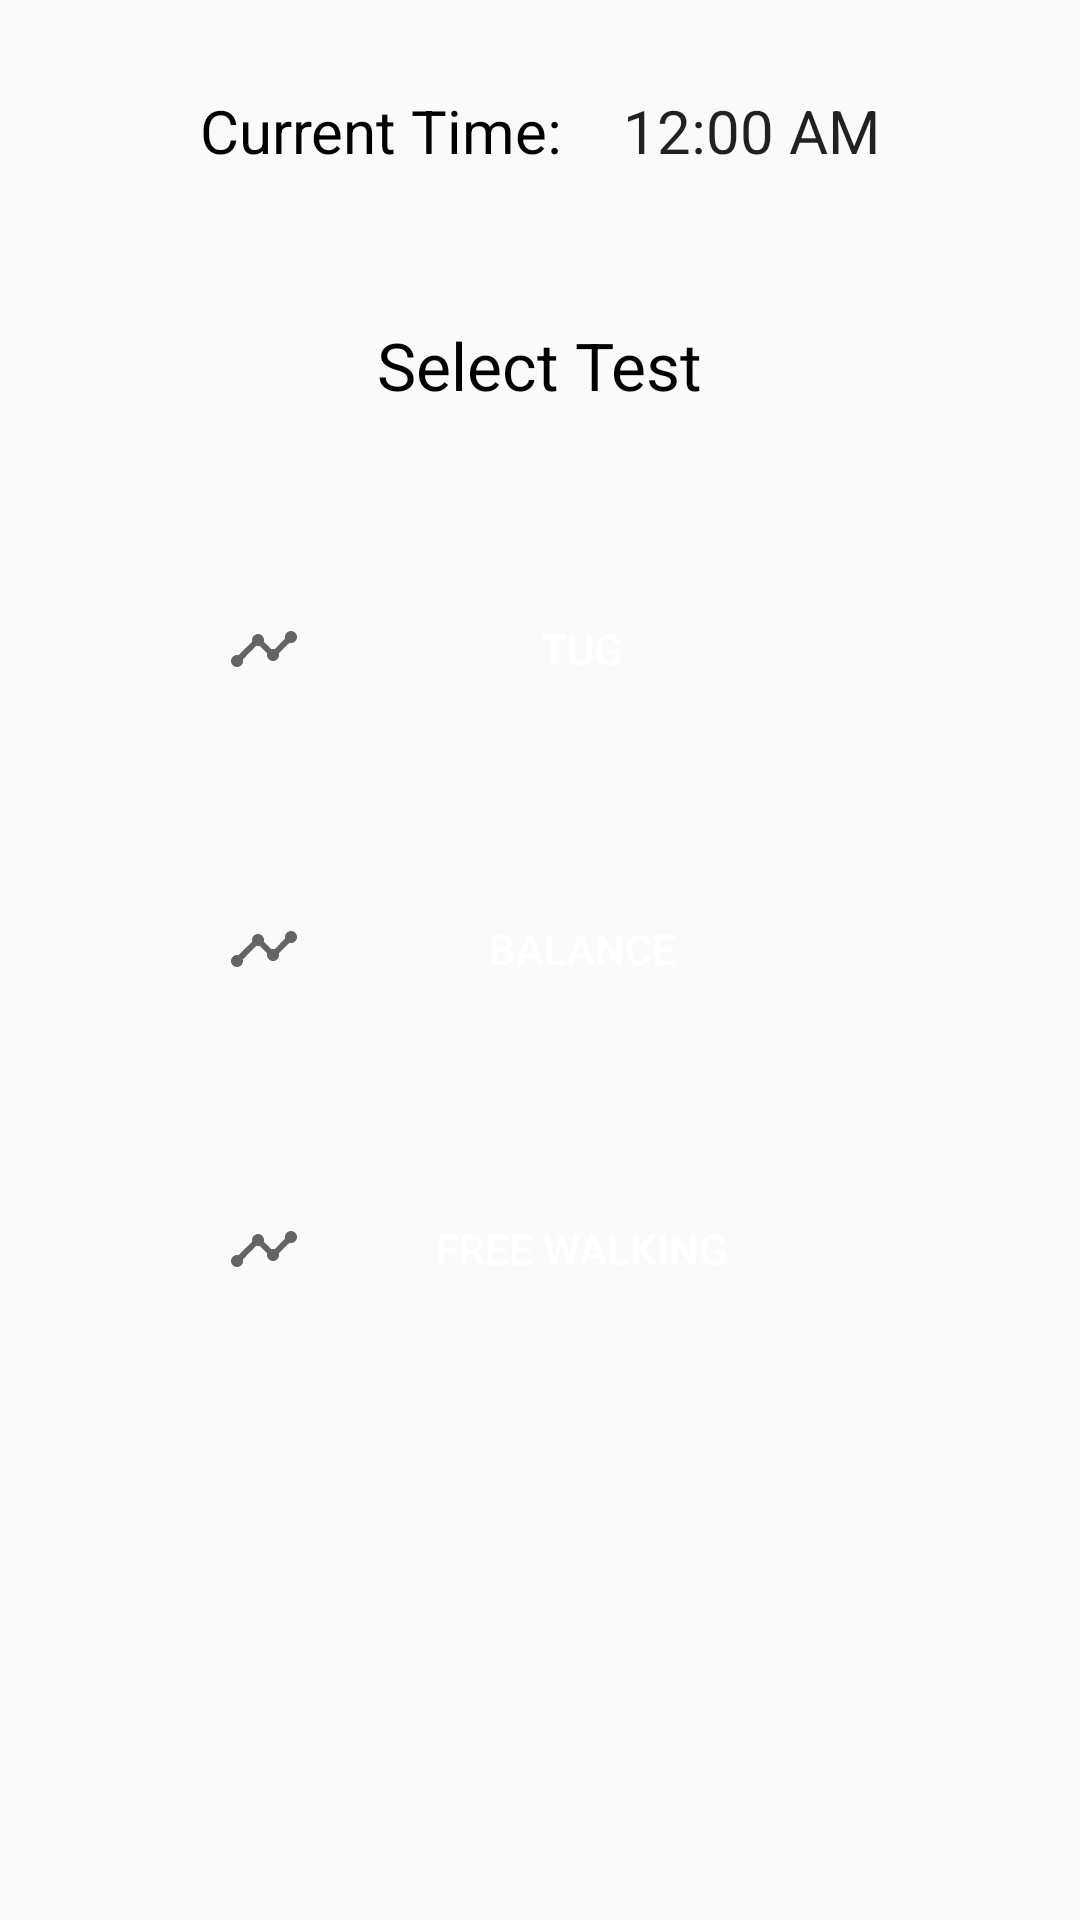

The Android layout XML behind this screen, and the referenced resources:
<!-- AndroidManifest.xml: application theme Theme.AppCompat.Light.NoActionBar -->
<!-- res/layout/select_new_test.xml -->
<?xml version="1.0" encoding="utf-8"?>
<ScrollView xmlns:android="http://schemas.android.com/apk/res/android"
    android:layout_width="match_parent"
    android:layout_height="wrap_content"
    android:fillViewport="false">

    <LinearLayout
        android:layout_width="match_parent"
        android:layout_height="wrap_content"
        android:layout_margin="20dp"
        android:orientation="vertical">

        <LinearLayout
            android:layout_width="wrap_content"
            android:layout_height="wrap_content"
            android:layout_gravity="center"
            android:orientation="horizontal">

            <TextView
                android:layout_width="wrap_content"
                android:layout_height="wrap_content"
                android:textSize="20sp"
                android:padding="10dp"
                android:textColor="#000000"
                android:text="@string/time_now">
            </TextView>

            <TextClock
                android:id="@+id/simpleDigitalClock"
                android:layout_width="wrap_content"
                android:layout_height="wrap_content"
                android:textSize="20sp"
                android:padding="10dp"/>
        </LinearLayout>

        <Space
            android:layout_width="match_parent"
            android:layout_height="30dp">
        </Space>

        <TextView
            android:layout_width="wrap_content"
            android:layout_height="wrap_content"
            android:layout_gravity="center"
            android:textSize="22sp"
            android:padding="10dp"
            android:textColor="#000000"
            android:text="@string/select_test">
        </TextView>

        <Space
            android:layout_width="match_parent"
            android:layout_height="20dp">
        </Space>

        <Button
            android:id="@+id/TUG"
            android:layout_width="match_parent"
            android:layout_height="wrap_content"
            android:layout_margin="26dp"
            android:drawableStart="@drawable/ic_line_chart"
            android:gravity="center"
            android:paddingStart="30dp"
            android:paddingEnd="26dp"
            android:textColor="@color/white"
            android:background="@drawable/button_signin"
            android:text="@string/tug" />

        <Button
            android:id="@+id/Balance"
            android:layout_width="match_parent"
            android:layout_height="wrap_content"
            android:layout_margin="26dp"
            android:drawableStart="@drawable/ic_line_chart"
            android:gravity="center"
            android:paddingStart="30dp"
            android:paddingEnd="26dp"
            android:textColor="@color/white"
            android:background="@drawable/button_signin"
            android:text="@string/Balance" />

        <Button
            android:id="@+id/free_Walking"
            android:layout_width="match_parent"
            android:layout_height="wrap_content"
            android:layout_margin="26dp"
            android:drawableStart="@drawable/ic_line_chart"
            android:gravity="center"
            android:paddingStart="30dp"
            android:paddingEnd="26dp"
            android:textColor="@color/white"
            android:background="@drawable/button_signin"
            android:text="@string/free_walking" />

    </LinearLayout>

</ScrollView>
<!-- resources referenced by this layout -->
<resources>
  <color name="white">#FFFFFF</color>
  <!-- drawable ic_line_chart (drawable-xhdpi) -->
  <vector xmlns:android="http://schemas.android.com/apk/res/android"
      android:width="24dp"
      android:height="24dp"
      android:viewportWidth="24"
      android:viewportHeight="24"
      android:tint="?attr/colorControlNormal">
      <path
          android:fillColor="@android:color/white"
          android:pathData="M23,8c0,1.1 -0.9,2 -2,2c-0.18,0 -0.35,-0.02 -0.51,-0.07l-3.56,3.55C16.98,13.64 17,13.82 17,14c0,1.1 -0.9,2 -2,2s-2,-0.9 -2,-2c0,-0.18 0.02,-0.36 0.07,-0.52l-2.55,-2.55C10.36,10.98 10.18,11 10,11s-0.36,-0.02 -0.52,-0.07l-4.55,4.56C4.98,15.65 5,15.82 5,16c0,1.1 -0.9,2 -2,2s-2,-0.9 -2,-2s0.9,-2 2,-2c0.18,0 0.35,0.02 0.51,0.07l4.56,-4.55C8.02,9.36 8,9.18 8,9c0,-1.1 0.9,-2 2,-2s2,0.9 2,2c0,0.18 -0.02,0.36 -0.07,0.52l2.55,2.55C14.64,12.02 14.82,12 15,12s0.36,0.02 0.52,0.07l3.55,-3.56C19.02,8.35 19,8.18 19,8c0,-1.1 0.9,-2 2,-2S23,6.9 23,8z"/>
  </vector>
  <string name="Balance">Balance</string>
  <string name="free_walking">Free Walking</string>
  <string name="select_test">Select Test</string>
  <string name="time_now">Current Time:</string>
  <string name="tug">TUG</string>
</resources>
